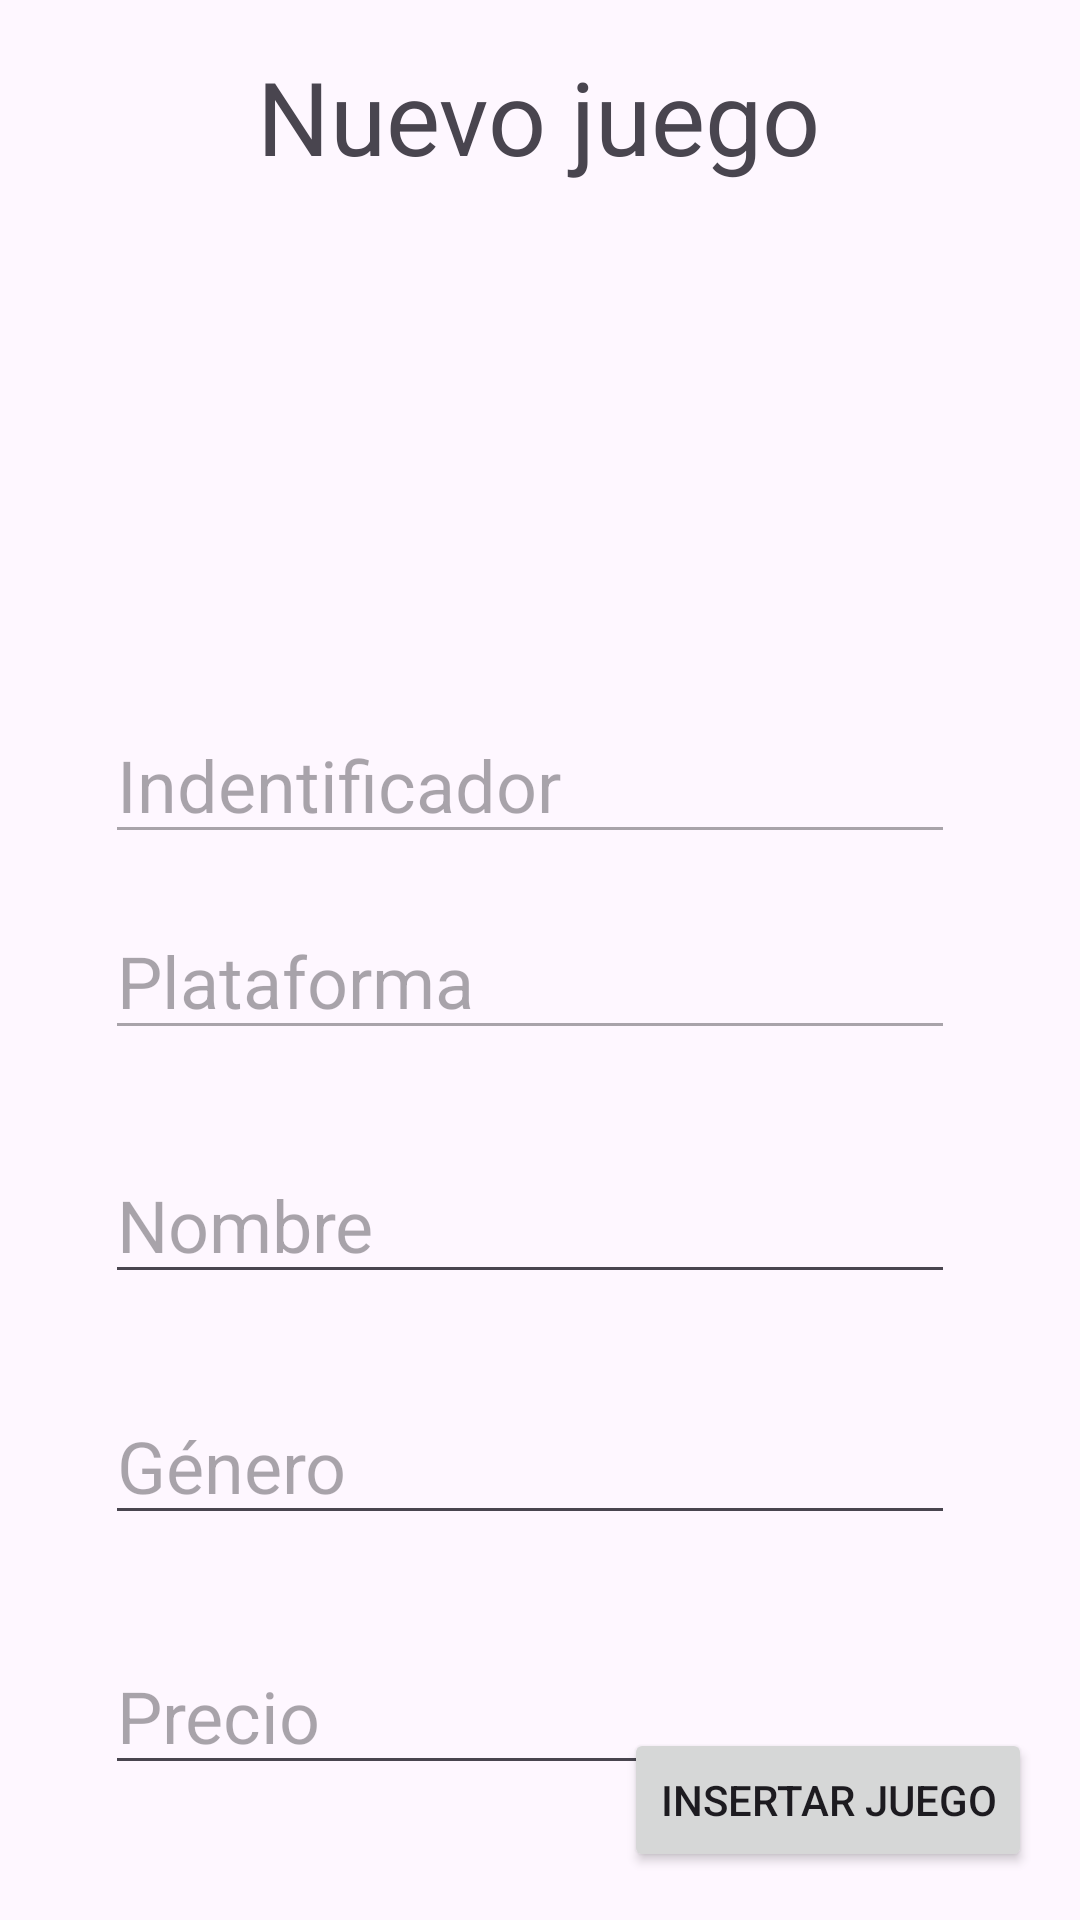

Write the Android layout XML for this screen, with the resource values it uses.
<!-- AndroidManifest.xml: application theme Theme.androidfirebase -->
<!-- res/layout/activity_nuevo_producto_con_foto.xml -->
<?xml version="1.0" encoding="utf-8"?>
<androidx.constraintlayout.widget.ConstraintLayout xmlns:android="http://schemas.android.com/apk/res/android"
    xmlns:app="http://schemas.android.com/apk/res-auto"
    xmlns:tools="http://schemas.android.com/tools"
    android:layout_width="match_parent"
    android:layout_height="match_parent"
    tools:context=".NuevoProducto_con_foto">

    <TextView
        android:id="@+id/tvTitulo"
        android:layout_width="wrap_content"
        android:layout_height="wrap_content"
        android:layout_marginTop="16dp"
        android:text="Nuevo juego"
        android:textSize="34sp"
        app:layout_constraintEnd_toEndOf="parent"
        app:layout_constraintHorizontal_bias="0.497"
        app:layout_constraintStart_toStartOf="parent"
        app:layout_constraintTop_toTopOf="parent" />

    <ImageView
        android:id="@+id/ivNuevoImagen"
        android:layout_width="140dp"
        android:layout_height="111dp"
        android:layout_marginTop="26dp"
        android:contentDescription="foto del producto"
        android:onClick="cambiar_imagen"
        app:layout_constraintEnd_toEndOf="parent"
        app:layout_constraintStart_toStartOf="parent"
        app:layout_constraintTop_toBottomOf="@+id/tvTitulo"
        app:srcCompat="@drawable/producto" />

    <EditText
        android:id="@+id/edtNuevoIdentificador"
        android:layout_width="wrap_content"
        android:layout_height="wrap_content"
        android:layout_marginTop="37dp"
        android:ems="10"
        android:enabled="false"
        android:hint="Indentificador"
        android:inputType="text"
        android:textSize="24sp"
        app:layout_constraintEnd_toEndOf="parent"
        app:layout_constraintHorizontal_bias="0.458"
        app:layout_constraintStart_toStartOf="parent"
        app:layout_constraintTop_toBottomOf="@+id/ivNuevoImagen" />

    <EditText
        android:id="@+id/edtNuevoPlataforma"
        android:layout_width="wrap_content"
        android:layout_height="wrap_content"
        android:layout_marginTop="16dp"
        android:ems="10"
        android:enabled="false"
        android:hint="Plataforma"
        android:inputType="text"
        android:textSize="24sp"
        app:layout_constraintEnd_toEndOf="parent"
        app:layout_constraintHorizontal_bias="0.458"
        app:layout_constraintStart_toStartOf="parent"
        app:layout_constraintTop_toBottomOf="@+id/edtNuevoIdentificador" />

    <EditText
        android:id="@+id/edtNuevoNombreJuego"
        android:layout_width="wrap_content"
        android:layout_height="wrap_content"
        android:layout_marginTop="32dp"
        android:ems="10"
        android:hint="Nombre"
        android:inputType="text"
        android:textSize="24sp"
        app:layout_constraintEnd_toEndOf="parent"
        app:layout_constraintHorizontal_bias="0.458"
        app:layout_constraintStart_toStartOf="parent"
        app:layout_constraintTop_toBottomOf="@+id/edtNuevoPlataforma" />

    <EditText
        android:id="@+id/edtNuevoGenero"
        android:layout_width="wrap_content"
        android:layout_height="wrap_content"
        android:layout_marginTop="31dp"
        android:ems="10"
        android:hint="Género"
        android:inputType="text"
        android:textSize="24sp"
        app:layout_constraintEnd_toEndOf="parent"
        app:layout_constraintHorizontal_bias="0.458"
        app:layout_constraintStart_toStartOf="parent"
        app:layout_constraintTop_toBottomOf="@+id/edtNuevoNombreJuego" />

    <EditText
        android:id="@+id/edtNuevoPrecioVenta"
        android:layout_width="wrap_content"
        android:layout_height="wrap_content"
        android:layout_marginTop="34dp"
        android:ems="10"
        android:hint="Precio"
        android:inputType="number|numberDecimal"
        android:textSize="24sp"
        app:layout_constraintEnd_toEndOf="parent"
        app:layout_constraintHorizontal_bias="0.458"
        app:layout_constraintStart_toStartOf="parent"
        app:layout_constraintTop_toBottomOf="@+id/edtNuevoGenero" />


    <Button
        android:id="@+id/btnInsertarNuevo"
        android:layout_width="wrap_content"
        android:layout_height="wrap_content"
        android:layout_marginEnd="16dp"
        android:layout_marginBottom="16dp"
        android:onClick="insertarProducto_foto"
        android:text="Insertar juego"
        app:layout_constraintBottom_toBottomOf="parent"
        app:layout_constraintEnd_toEndOf="parent" />

</androidx.constraintlayout.widget.ConstraintLayout>
<!-- resources referenced by this layout -->
<resources>
  <style name="Theme.androidfirebase" parent="Base.Theme.androidfirebase" />
  <style name="Base.Theme.androidfirebase" parent="Theme.Material3.DayNight.NoActionBar" />
</resources>
